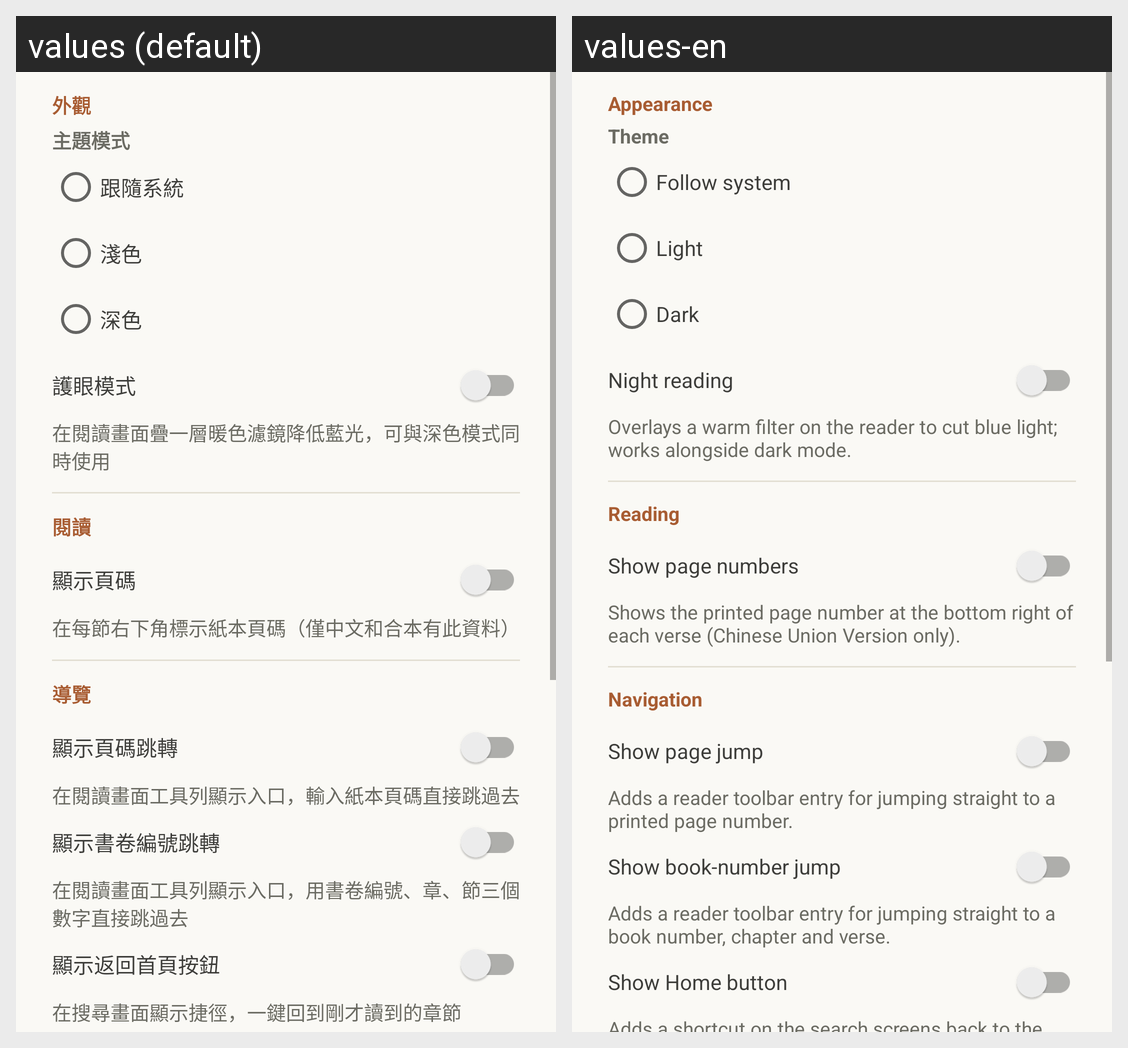

The same Android screen rendered under two of its app's locales, left to right. List the strings drawn on it with the default value and each locale's translation.
Android screen res/layout/dialog_appearance.xml rendered under 2 locales, left to right: values (default), values-en. Device: Nexus 5 (rendered at 1080×1920; each locale shown at half size, 540×960, under a caption strip naming it); theme Theme.BibleApp.
Strings drawn on this screen, with the default value and each locale's value (text and hints the layout hard-codes, and strings that could not be matched under every locale, appear in the picture but are not listed):

appearance_section_display
  values: 外觀
  values-en: Appearance

appearance_theme_section
  values: 主題模式
  values-en: Theme

theme_system
  values: 跟隨系統
  values-en: Follow system

theme_light
  values: 淺色
  values-en: Light

theme_dark
  values: 深色
  values-en: Dark

night_reading_mode
  values: 護眼模式
  values-en: Night reading

night_reading_mode_hint
  values: 在閱讀畫面疊一層暖色濾鏡降低藍光，可與深色模式同時使用
  values-en: Overlays a warm filter on the reader to cut blue light; works alongside dark mode.

appearance_section_reading
  values: 閱讀
  values-en: Reading

show_page_number
  values: 顯示頁碼
  values-en: Show page numbers

show_page_number_hint
  values: 在每節右下角標示紙本頁碼（僅中文和合本有此資料）
  values-en: Shows the printed page number at the bottom right of each verse (Chinese Union Version only).

appearance_section_navigation
  values: 導覽
  values-en: Navigation

show_page_jump
  values: 顯示頁碼跳轉
  values-en: Show page jump

show_page_jump_hint
  values: 在閱讀畫面工具列顯示入口，輸入紙本頁碼直接跳過去
  values-en: Adds a reader toolbar entry for jumping straight to a printed page number.

show_book_number_jump
  values: 顯示書卷編號跳轉
  values-en: Show book-number jump

show_book_number_jump_hint
  values: 在閱讀畫面工具列顯示入口，用書卷編號、章、節三個數字直接跳過去
  values-en: Adds a reader toolbar entry for jumping straight to a book number, chapter and verse.

show_home_button
  values: 顯示返回首頁按鈕
  values-en: Show Home button

language_system
  values: 跟隨系統
  values-en: Follow system
